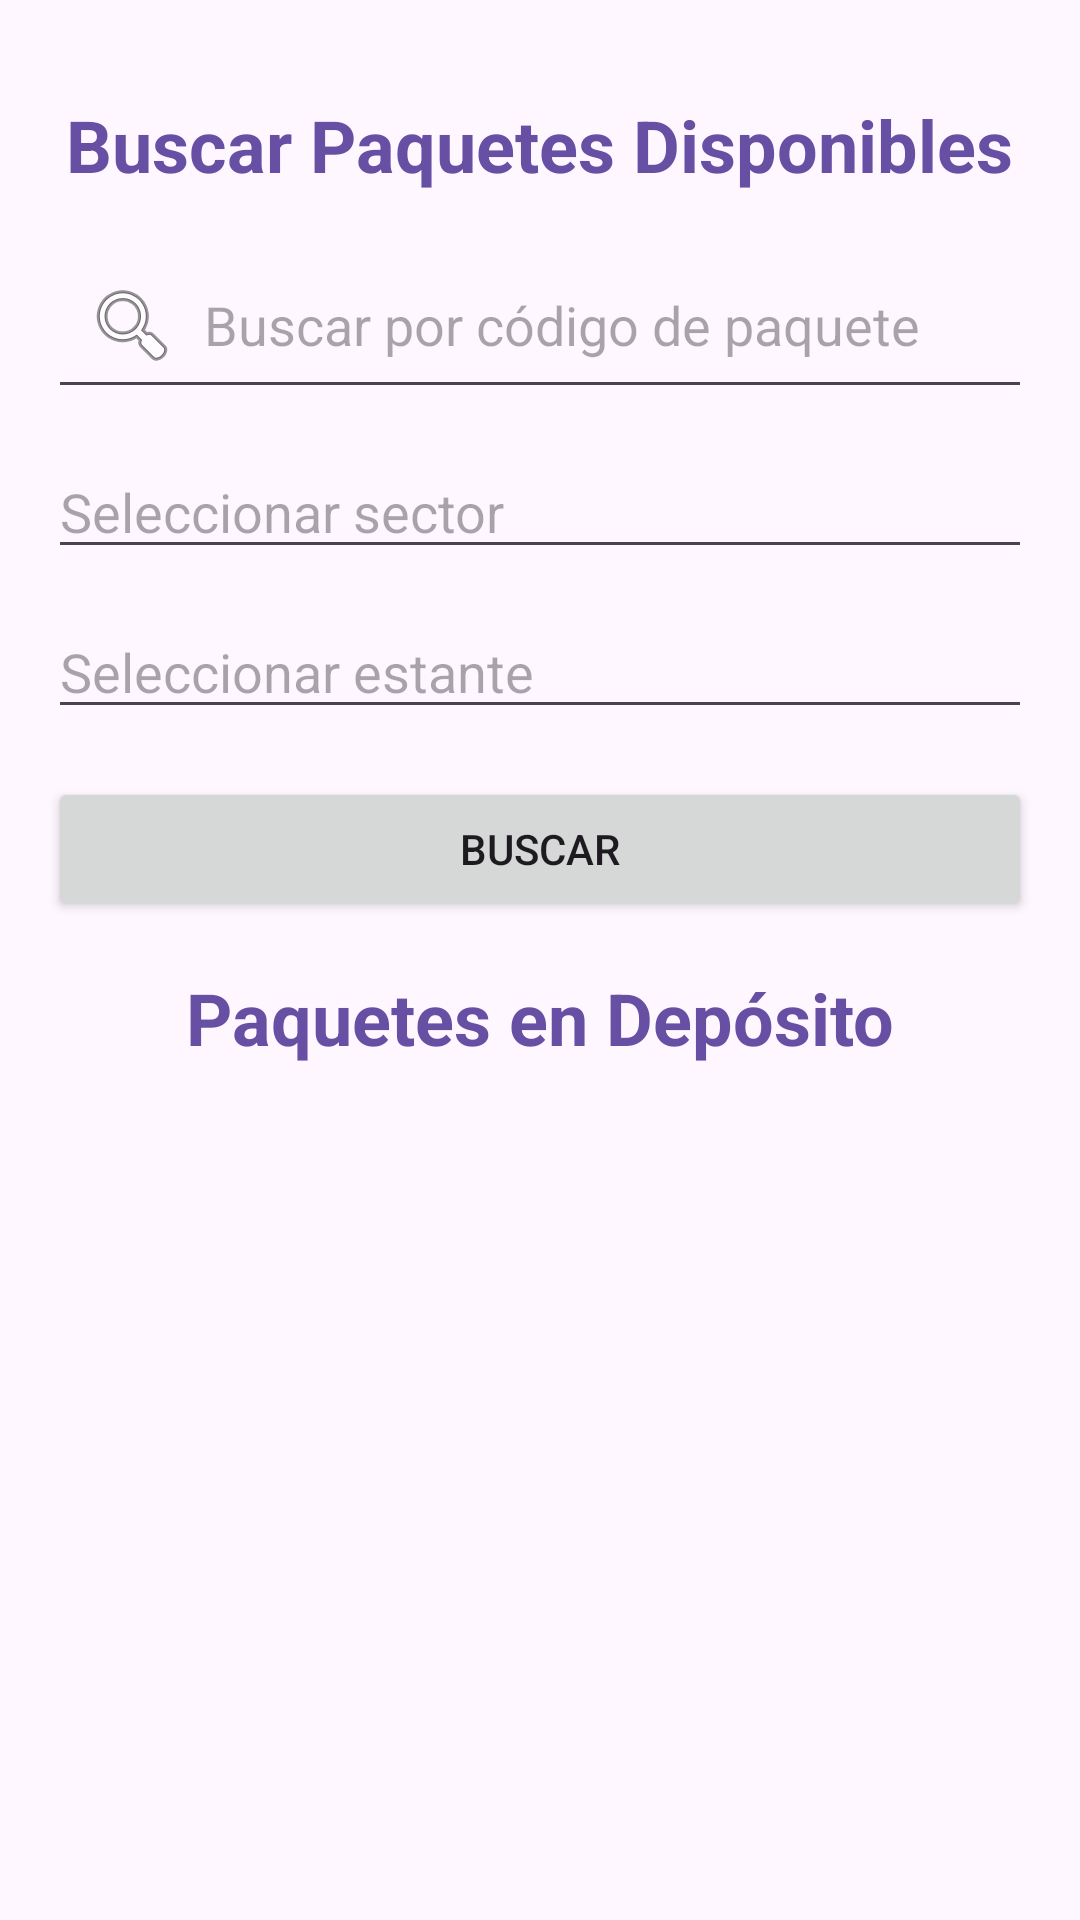

Layout XML and referenced resources for this Android screen:
<!-- AndroidManifest.xml: application theme Theme.DeRemateFE -->
<!-- res/layout/fragment_home.xml -->
<?xml version="1.0" encoding="utf-8"?>
<LinearLayout
    xmlns:android="http://schemas.android.com/apk/res/android"
    xmlns:tools="http://schemas.android.com/tools"
    android:layout_width="match_parent"
    android:layout_height="match_parent"
    android:orientation="vertical"
    android:padding="16dp"
    android:paddingTop="35dp"
    tools:context=".fragments.HomeFragment">

    <TextView
        android:layout_width="wrap_content"
        android:layout_height="wrap_content"
        android:text="Buscar Paquetes Disponibles"
        android:textColor="?attr/colorPrimary"
        android:textSize="24sp"
        android:textStyle="bold"
        android:layout_gravity="center_horizontal"
        android:paddingBottom="16dp"
        android:paddingTop="16dp" />

    
    <EditText
        android:id="@+id/et_package_code"
        android:layout_width="match_parent"
        android:layout_height="wrap_content"
        android:hint="Buscar por código de paquete"
        android:inputType="number"
        android:drawableStart="@android:drawable/ic_menu_search"
        android:drawablePadding="8dp"
        android:padding="12dp"
        android:layout_marginBottom="12dp" />

    
    <EditText
        android:id="@+id/et_sector"
        android:layout_width="match_parent"
        android:layout_height="wrap_content"
        android:hint="Seleccionar sector"
        android:layout_marginBottom="12dp" />

    
    <EditText
        android:id="@+id/et_shelf"
        android:layout_width="match_parent"
        android:layout_height="wrap_content"
        android:hint="Seleccionar estante"
        android:layout_marginBottom="16dp" />

    
    <Button
        android:id="@+id/btn_search"
        android:layout_width="match_parent"
        android:layout_height="wrap_content"
        android:text="Buscar" />

    
    <TextView
        android:layout_width="wrap_content"
        android:layout_height="wrap_content"
        android:text="Paquetes en Depósito"
        android:textColor="?attr/colorPrimary"
        android:textSize="24sp"
        android:textStyle="bold"
        android:layout_gravity="center_horizontal"
        android:paddingTop="16dp"
        android:paddingBottom="8dp" />

    <androidx.recyclerview.widget.RecyclerView
        android:id="@+id/rvPackages"
        android:layout_width="match_parent"
        android:layout_height="0dp"
        android:layout_weight="1"
        android:paddingTop="8dp"
        android:clipToPadding="false" />
</LinearLayout>
<!-- resources referenced by this layout -->
<resources>
  <style name="Theme.DeRemateFE" parent="Base.Theme.DeRemateFE" />
  <style name="Base.Theme.DeRemateFE" parent="Theme.Material3.DayNight.NoActionBar">
          
          
      </style>
</resources>
